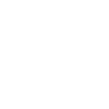
t = 0.00 s
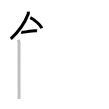
t = 3.25 s
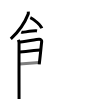
t = 6.50 s
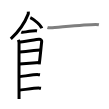
t = 9.50 s
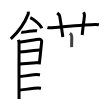
t = 12.75 s
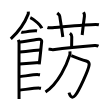
t = 16.00 s

The animated SVG that drew these frames (rendered in a browser with its animation timeline set to each time). Animation: 16 SMIL elements (animate=16); one cycle of 16.00 s.

<svg width="109px" height="109px" viewBox="0 0 px 109px" xmlns="http://www.w3.org/2000/svg" xmlns:xlink="http://www.w3.org/1999/xlink" xml:space="preserve" version="1.1"  baseProfile="full">
<path d="M28.27,11.64c0.05,0.63,0.24,1.69-0.1,2.54c-2.18,5.59-8.47,16.54-17.37,24.78" style="fill:none;stroke:black;stroke-width:3;opacity:0">
  <animate attributeType="CSS" attributeName="opacity" from="0" to="1" begin="0s" dur="1s" repeatCount="Indefinite" fill="freeze" />
</path>
<path d="M30.27,17.58c4.07,1.88,10.52,7.72,11.54,10.63" style="fill:none;stroke:black;stroke-width:3;opacity:0">
  <animate attributeType="CSS" attributeName="opacity" from="0" to="1" begin="1s" dur="1s" repeatCount="Indefinite" fill="freeze" />
</path>
<path d="M21.25,32.16c0.36,0.15,1.02,0.19,1.39,0.15c2.3-0.25,10.87-1.67,13.1-1.5c0.6,0.05,0.96,0.07,1.27,0.14" style="fill:none;stroke:black;stroke-width:3;opacity:0">
  <animate attributeType="CSS" attributeName="opacity" from="0" to="1" begin="2s" dur="1s" repeatCount="Indefinite" fill="freeze" />
</path>
<path d="M18.27,39.95c0.39,0.8,0.78,1.7,0.78,2.77c0,1.06-0.13,55.21,0,56.28" style="fill:none;stroke:black;stroke-width:3;opacity:0">
  <animate attributeType="CSS" attributeName="opacity" from="0" to="1" begin="3s" dur="1s" repeatCount="Indefinite" fill="freeze" />
</path>
<path d="M19.19,42.11c2.2-0.13,17.91-2.71,19.92-2.87c1.67-0.13,2.74,1.47,2.61,2.26c-0.26,1.6-1.97,19.33-2.52,22.87" style="fill:none;stroke:black;stroke-width:3;opacity:0">
  <animate attributeType="CSS" attributeName="opacity" from="0" to="1" begin="4s" dur="1s" repeatCount="Indefinite" fill="freeze" />
</path>
<path d="M19.58,51.94c2.97,0,17.86-1.85,21.22-1.85" style="fill:none;stroke:black;stroke-width:3;opacity:0">
  <animate attributeType="CSS" attributeName="opacity" from="0" to="1" begin="5s" dur="1s" repeatCount="Indefinite" fill="freeze" />
</path>
<path d="M19.44,63.97c6.06-0.57,12.31-1.1,19.85-1.59" style="fill:none;stroke:black;stroke-width:3;opacity:0">
  <animate attributeType="CSS" attributeName="opacity" from="0" to="1" begin="6s" dur="1s" repeatCount="Indefinite" fill="freeze" />
</path>
<path d="M18.89,76.67c3.73-0.26,15.46-2.21,19.07-2.04c0.97,0.05,1.56,0.07,2.05,0.14" style="fill:none;stroke:black;stroke-width:3;opacity:0">
  <animate attributeType="CSS" attributeName="opacity" from="0" to="1" begin="7s" dur="1s" repeatCount="Indefinite" fill="freeze" />
</path>
<path d="M18.89,90.15c3.73-0.26,16.46-2.2,20.07-2.03c0.97,0.05,1.56,0.07,2.05,0.15" style="fill:none;stroke:black;stroke-width:3;opacity:0">
  <animate attributeType="CSS" attributeName="opacity" from="0" to="1" begin="8s" dur="1s" repeatCount="Indefinite" fill="freeze" />
</path>
<path d="M47.44,27.51c0.94,0.32,2.04,0.38,2.98,0.32c8.65-0.58,35.19-3.28,45.17-3.32c1.57-0.01,2.51,0.15,3.3,0.31" style="fill:none;stroke:black;stroke-width:3;opacity:0">
  <animate attributeType="CSS" attributeName="opacity" from="0" to="1" begin="9s" dur="1s" repeatCount="Indefinite" fill="freeze" />
</path>
<path d="M57.24,13c1.51,1.25,2.32,2.12,2.48,3.13C61.25,26,61.92,29.88,62.81,37" style="fill:none;stroke:black;stroke-width:3;opacity:0">
  <animate attributeType="CSS" attributeName="opacity" from="0" to="1" begin="10s" dur="1s" repeatCount="Indefinite" fill="freeze" />
</path>
<path d="M83.56,12.25c0.69,1.25,1.07,2.53,0.87,4C83.5,23,83,27.25,82.16,35" style="fill:none;stroke:black;stroke-width:3;opacity:0">
  <animate attributeType="CSS" attributeName="opacity" from="0" to="1" begin="11s" dur="1s" repeatCount="Indefinite" fill="freeze" />
</path>
<path d="M69.92,33.27c0.7,0.51,1.85,2.5,1.85,3.53c0,3.77-0.22,7.1-0.09,10.29" style="fill:none;stroke:black;stroke-width:3;opacity:0">
  <animate attributeType="CSS" attributeName="opacity" from="0" to="1" begin="12s" dur="1s" repeatCount="Indefinite" fill="freeze" />
</path>
<path d="M48.5,49.12c1.05,0.1,3.43,0.69,4.45,0.55c8.22-1.16,30.5-3.41,41.66-4.2c1.72-0.12,2.6,0.05,3.89,0.7" style="fill:none;stroke:black;stroke-width:3;opacity:0">
  <animate attributeType="CSS" attributeName="opacity" from="0" to="1" begin="13s" dur="1s" repeatCount="Indefinite" fill="freeze" />
</path>
<path d="M71.26,55.52c4.99,1.98,9.49,3.73,15.07,5.44c2.64,0.81,3.01,1.71,2.86,3.59c-0.4,4.96-10.52,26.79-13.96,30.82C71.5,99.74,69.71,95,69,92.61" style="fill:none;stroke:black;stroke-width:3;opacity:0">
  <animate attributeType="CSS" attributeName="opacity" from="0" to="1" begin="14s" dur="1s" repeatCount="Indefinite" fill="freeze" />
</path>
<path d="M69.9,51.27c0.07,0.96,0.29,2.52-0.14,3.86c-2.94,9.2-11.08,28.19-24.28,36.89" style="fill:none;stroke:black;stroke-width:3;opacity:0">
  <animate attributeType="CSS" attributeName="opacity" from="0" to="1" begin="15s" dur="1s" repeatCount="Indefinite" fill="freeze" />
</path>
</svg>
